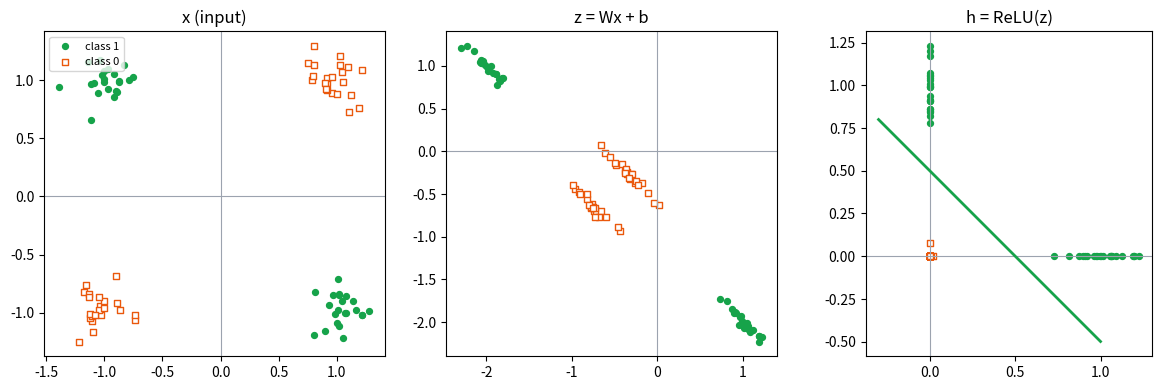

The script that saved this image: (Note: this script raises an exception after producing the figure.)
"""Code for the clip SpaceWarping (renders/w01/SpaceWarping.mp4): one hidden layer h = ReLU(Wx + b) makes XOR
linearly separable. Same points, W and b as the clip.

Run:  python space_warping.py      -> prints accuracies, saves figures/space_warping.png (x -> z -> h)
Try:  remove the ReLU (h = z) and check that no line separates the classes any more.
"""
from pathlib import Path
import numpy as np

rng = np.random.default_rng(4)
centers = np.array([[1, 1], [-1, -1], [1, -1], [-1, 1]], float)
labels = np.array([0, 0, 1, 1])                     # XOR: 1 when the signs differ
X = np.concatenate([c + rng.normal(0, 0.13, (22, 2)) for c in centers])
y = np.repeat(labels, 22)
W = np.array([[0.85, -0.65], [-0.65, 0.85]])
b = np.array([-0.5, -0.5])


def hidden(X, relu=True):
    Z = X @ W.T + b                                 # linear part: stretch, squash, shift
    return np.maximum(Z, 0) if relu else Z          # ReLU folds negative values onto the axes


def best_linear_accuracy(F, y, n_angles=3600):
    """Best accuracy of any line w·f + c = 0 (brute force over directions and thresholds)."""
    best = 0.0
    for t in np.linspace(0, np.pi, n_angles, endpoint=False):
        proj = F @ np.array([np.cos(t), np.sin(t)])
        for thr in np.unique(proj):
            for sign in (1, -1):
                acc = np.mean((sign * (proj - thr) > 0) == y)
                best = max(best, acc)
    return best


if __name__ == "__main__":
    H = hidden(X)
    pred = (H[:, 0] + H[:, 1] > 0.5).astype(int)    # the clip's linear read-out in h-space
    print(f"read-out [h1 + h2 > 0.5]: accuracy {np.mean(pred == y):.3f}")
    print(f"best line in x-space:      {best_linear_accuracy(X, y, 720):.3f}")
    print(f"best line in z-space (no ReLU): {best_linear_accuracy(hidden(X, relu=False), y, 720):.3f}")
    import matplotlib
    matplotlib.use("Agg")
    import matplotlib.pyplot as plt
    fig, axes = plt.subplots(1, 3, figsize=(12, 4))
    for ax, F, name in zip(axes, [X, hidden(X, relu=False), H], ["x (input)", "z = Wx + b", "h = ReLU(z)"]):
        ax.scatter(F[y == 1, 0], F[y == 1, 1], c="#16A34A", s=18, label="class 1")
        ax.scatter(F[y == 0, 0], F[y == 0, 1], marker="s", facecolors="white", edgecolors="#EA580C", s=18, label="class 0")
        ax.axhline(0, color="#9CA3AF", lw=0.8); ax.axvline(0, color="#9CA3AF", lw=0.8)
        ax.set_title(name); ax.set_aspect("equal")
    t = np.linspace(-0.3, 1.0, 2)
    axes[2].plot(t, 0.5 - t, color="#16A34A", lw=2)
    axes[0].legend(loc="upper left", fontsize=8)
    fig.tight_layout()
    out = Path(__file__).with_name("figures") / "space_warping.png"
    out.parent.mkdir(exist_ok=True)
    fig.savefig(out, dpi=150)
    print("saved", out)
